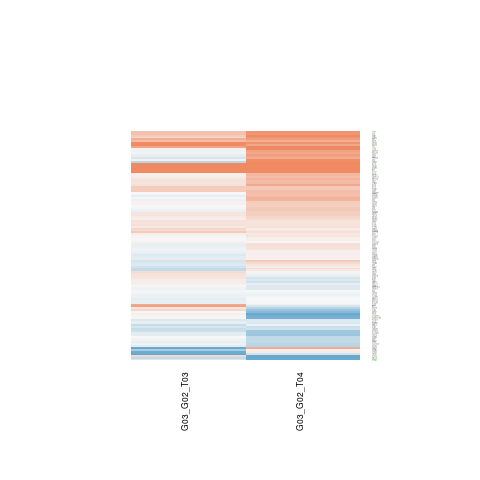

Source data for this figure (header and first rows):
G03_G02_T03.gene.id, G03_G02_T03.ENSEMBL, G03_G02_T03.ENTREZID, G03_G02_T03.SYMBOL, G03_G02_T03.logFC, G03_G02_T03.AveExpr, G03_G02_T03.t, G03_G02_T03.P.Value, G03_G02_T03.adj.P.Val, G03_G02_T03.B, G03_G02_T04.gene.id, G03_G02_T04.ENSEMBL, G03_G02_T04.ENTREZID, G03_G02_T04.SYMBOL, G03_G02_T04.logFC, G03_G02_T04.AveExpr, G03_G02_T04.t, G03_G02_T04.P.Value, G03_G02_T04.adj.P.Val, G03_G02_T04.B
ENSG00000006576, ENSG00000006555, 55001, TTC22, -0.08186, 5.529, -0.4392, 0.6682, 0.9999, -6.531, ENSG00000006576, ENSG00000006555, 55001, TTC22, 0.09156, 5.529, 0.4794, 0.6401, 0.79, -6.843
ENSG00000008256, ENSG00000008226, 9940, DLEC1, 1.352, 3.511, 6.627, 2.23097424858885e-05, 0.01451, 3.05, ENSG00000008256, ENSG00000008226, 9940, DLEC1, 1.138, 3.511, 5.394, 0.0001518, 0.01531, 1.146
ENSG00000013583, ENSG00000013573, 1663, DDX11, -0.09132, 2.873, -0.3168, 0.7567, 0.9999, -6.04, ENSG00000013583, ENSG00000013573, 1663, DDX11, 0.08088, 2.873, 0.3054, 0.7652, 0.8725, -6.472
ENSG00000038382, ENSG00000038358, 23644, EDC4, 0.00979, 2.39, 0.02511, 0.9804, 0.9999, -6.097, ENSG00000038382, ENSG00000038358, 23644, EDC4, 0.08426, 2.39, 0.2122, 0.8355, 0.9121, -6.403
ENSG00000050344, ENSG00000050165, 27122, DKK3, 0.4043, 5.543, 2.085, 0.05873, 0.9999, -4.638, ENSG00000050344, ENSG00000050165, 27122, DKK3, 0.5386, 5.543, 2.786, 0.01623, 0.1124, -3.753
ENSG00000054611, ENSG00000054523, 23095, KIF1B, 0.5167, 4.598, 2.455, 0.02997, 0.7744, -3.928, ENSG00000054611, ENSG00000054523, 23095, KIF1B, 0.6656, 4.598, 3.172, 0.00788, 0.08293, -2.954
ENSG00000060749, ENSG00000060709, 23504, RIMBP2, 0.1108, 4.79, 0.3485, 0.7334, 0.9999, -6.492, ENSG00000060749, ENSG00000060709, 23504, RIMBP2, -0.2738, 4.79, -0.8435, 0.4152, 0.6187, -6.521
ENSG00000070495, ENSG00000070423, 55658, RNF126, 0.1535, 4.599, 0.485, 0.6362, 0.9999, -6.391, ENSG00000070495, ENSG00000070423, 55658, RNF126, 0.5977, 4.599, 1.888, 0.08296, 0.2486, -5.197
ENSG00000072849, ENSG00000072818, 9744, ACAP1, 0.02723, 5.566, 0.1791, 0.8608, 0.9999, -6.629, ENSG00000072849, ENSG00000072818, 9744, ACAP1, 0.08831, 5.566, 0.5576, 0.5872, 0.751, -6.797
ENSG00000076555, ENSG00000076382, 10615, SPAG5, 0.2878, 3.033, 0.7773, 0.4518, 0.9999, -5.795, ENSG00000076555, ENSG00000076382, 10615, SPAG5, -1.342, 3.033, -3.945, 0.001879, 0.04559, -1.272
ENSG00000077458, ENSG00000077380, 1781, DYNC1I2, 0.1858, 4.787, 0.9905, 0.3411, 0.9999, -6.059, ENSG00000077458, ENSG00000077380, 1781, DYNC1I2, -0.09253, 4.787, -0.4823, 0.6381, 0.7891, -6.769
ENSG00000078018, ENSG00000077942, 2192, FBLN1, -1.21, 1.164, -2.087, 0.0585, 0.9999, -4.007, ENSG00000078018, ENSG00000077942, 2192, FBLN1, -0.2689, 1.164, -0.4508, 0.66, 0.803, -6.029
ENSG00000087008, ENSG00000086827, 9183, ZW10, 0.2015, 3.213, 0.8954, 0.3879, 0.9999, -5.794, ENSG00000087008, ENSG00000086827, 9183, ZW10, -0.05115, 3.213, -0.2407, 0.8138, 0.9008, -6.572
ENSG00000088727, ENSG00000088451, 23483, TGDS, -0.3612, 0.5613, -0.6555, 0.5243, 0.9999, -5.516, ENSG00000088727, ENSG00000088451, 23483, TGDS, 0.2465, 0.5613, 0.4236, 0.6792, 0.8169, -5.91
ENSG00000090316, ENSG00000090104, 5996, RGS1, 0.1021, 5.188, 0.5603, 0.5854, 0.9999, -6.416, ENSG00000090316, ENSG00000090104, 5996, RGS1, 0.1482, 5.188, 0.8144, 0.431, 0.6328, -6.591
ENSG00000092841, ENSG00000092531, 8773, SNAP23, -0.05388, 7.858, -0.2457, 0.81, 0.9999, -6.619, ENSG00000092841, ENSG00000092531, 8773, SNAP23, 0.7538, 7.858, 3.44, 0.00477, 0.0679, -2.582
ENSG00000096717, ENSG00000096395, 4295, MLN, -0.0113, 6.163, -0.04753, 0.9629, 0.9999, -6.655, ENSG00000096717, ENSG00000096395, 4295, MLN, -0.006685, 6.163, -0.02763, 0.9784, 0.9903, -6.995
ENSG00000099385, ENSG00000099341, 5714, PSMD8, -0.1975, 3.715, -0.6249, 0.5435, 0.9999, -6.078, ENSG00000099385, ENSG00000099341, 5714, PSMD8, 0.2555, 3.715, 0.8694, 0.4014, 0.6062, -6.311
ENSG00000099814, ENSG00000099797, 9524, TECR, 0.06323, 3.061, 0.1838, 0.8572, 0.9999, -6.317, ENSG00000099814, ENSG00000099797, 9524, TECR, 1.71, 3.061, 4.299, 0.0009923, 0.0363, -0.6546
ENSG00000100280, ENSG00000100243, 1727, CYB5R3, -0.1019, 6.531, -0.6025, 0.5578, 0.9999, -6.467, ENSG00000100280, ENSG00000100243, 1727, CYB5R3, 0.5045, 6.531, 2.96, 0.01171, 0.09842, -3.471
ENSG00000100364, ENSG00000100347, 25813, SAMM50, 0.2584, 5.691, 1.559, 0.1446, 0.9999, -5.466, ENSG00000100364, ENSG00000100347, 25813, SAMM50, 0.1439, 5.691, 0.8464, 0.4136, 0.6172, -6.601
ENSG00000100410, ENSG00000100379, 79734, KCTD17, 0.07281, 5.302, 0.3205, 0.754, 0.9999, -6.561, ENSG00000100410, ENSG00000100379, 79734, KCTD17, 0.5772, 5.302, 2.48, 0.02863, 0.1473, -4.283
ENSG00000101421, ENSG00000101367, 22919, MAPRE1, 0.0865, 6.512, 0.5728, 0.5772, 0.9999, -6.486, ENSG00000101421, ENSG00000101367, 22919, MAPRE1, 0.2744, 6.512, 1.8, 0.09652, 0.2689, -5.464
ENSG00000101901, ENSG00000101856, 10857, PGRMC1, -0.1757, 5.198, -1.087, 0.2979, 0.9999, -6.024, ENSG00000101901, ENSG00000101856, 10857, PGRMC1, 0.06623, 5.198, 0.3908, 0.7027, 0.833, -6.851
ENSG00000102218, ENSG00000102144, 5230, PGK1, 0.1079, 4.309, 0.5073, 0.621, 0.9999, -6.331, ENSG00000102218, ENSG00000102144, 5230, PGK1, -0.2121, 4.309, -0.9993, 0.337, 0.5491, -6.31
ENSG00000102886, ENSG00000102805, 1203, CLN5, 0.2939, -0.1015, 0.6184, 0.5477, 0.9999, -5.342, ENSG00000102886, ENSG00000102805, 1203, CLN5, -0.6291, -0.1015, -1.361, 0.198, 0.4033, -5.003
ENSG00000102900, ENSG00000102878, 3299, HSF4, -0.06467, 6.317, -0.373, 0.7155, 0.9999, -6.584, ENSG00000102900, ENSG00000102878, 3299, HSF4, 0.432, 6.317, 2.46, 0.02971, 0.1496, -4.369
ENSG00000103064, ENSG00000103035, 5713, PSMD7, 0.3814, 7.533, 2.501, 0.02755, 0.7422, -3.975, ENSG00000103064, ENSG00000103035, 5713, PSMD7, 0.4136, 7.533, 2.703, 0.01893, 0.1215, -3.938
ENSG00000103404, ENSG00000103343, 7727, ZNF174, 0.0743, 4.544, 0.4555, 0.6567, 0.9999, -6.476, ENSG00000103404, ENSG00000103343, 7727, ZNF174, -0.09618, 4.544, -0.5318, 0.6044, 0.7635, -6.689
ENSG00000104231, ENSG00000104154, 7782, SLC30A4, -0.1306, 5.322, -0.7779, 0.4514, 0.9999, -6.296, ENSG00000104231, ENSG00000104154, 7782, SLC30A4, -0.5961, 5.322, -3.474, 0.00448, 0.06654, -2.463
ENSG00000104738, ENSG00000104687, 2936, GSR, 0.06044, 5.086, 0.1482, 0.8846, 0.9999, -6.398, ENSG00000104738, ENSG00000104687, 2936, GSR, 0.944, 5.086, 2.549, 0.02519, 0.1377, -4.078
ENSG00000105879, ENSG00000105849, 221830, POLR1F, -0.1978, 6.44, -1.118, 0.2849, 0.9999, -6.024, ENSG00000105879, ENSG00000105849, 221830, POLR1F, -0.1693, 6.44, -0.9424, 0.3642, 0.5746, -6.539
ENSG00000106397, ENSG00000106333, 5118, PCOLCE, -0.04422, 3.25, -0.1784, 0.8614, 0.9999, -6.062, ENSG00000106397, ENSG00000106333, 5118, PCOLCE, 0.6913, 3.25, 3.202, 0.007451, 0.08089, -2.642
ENSG00000106615, ENSG00000106546, 196, AHR, -0.02456, 5.888, -0.0975, 0.9239, 0.9999, -6.653, ENSG00000106615, ENSG00000106546, 196, AHR, 0.4004, 5.888, 1.529, 0.1518, 0.3445, -5.829
ENSG00000107833, ENSG00000107758, 5532, PPP3CB, -0.2216, 4.874, -0.6637, 0.5192, 0.9999, -6.322, ENSG00000107833, ENSG00000107758, 5532, PPP3CB, 0.6852, 4.874, 2.047, 0.06273, 0.2154, -4.977
ENSG00000108469, ENSG00000108395, 4591, TRIM37, 0.005257, 3.37, 0.0161, 0.9874, 0.9999, -6.227, ENSG00000108469, ENSG00000108395, 4591, TRIM37, -0.1786, 3.37, -0.5797, 0.5726, 0.7416, -6.458
ENSG00000109929, ENSG00000109814, 7358, UGDH, 0.1726, 6.824, 0.8193, 0.4283, 0.9999, -6.309, ENSG00000109929, ENSG00000109814, 7358, UGDH, -0.2507, 6.824, -1.179, 0.2609, 0.4749, -6.297
ENSG00000110031, ENSG00000109917, 8882, ZPR1, 0.4808, 7.303, 2.909, 0.01289, 0.5159, -3.25, ENSG00000110031, ENSG00000109917, 8882, ZPR1, 0.9167, 7.303, 5.542, 0.0001192, 0.01341, 1.165
ENSG00000110880, ENSG00000110723, 23086, EXPH5, -0.02114, 4.283, -0.0783, 0.9389, 0.9999, -6.461, ENSG00000110880, ENSG00000110723, 23086, EXPH5, 0.4685, 4.283, 1.741, 0.1068, 0.2834, -5.376
ENSG00000111364, ENSG00000111276, 1027, CDKN1B, -0.09414, 5.384, -0.4686, 0.6476, 0.9999, -6.518, ENSG00000111364, ENSG00000111276, 1027, CDKN1B, 0.2213, 5.384, 1.058, 0.3103, 0.523, -6.376
ENSG00000114491, ENSG00000114349, 2779, GNAT1, 0.005913, 5.883, 0.04178, 0.9673, 0.9999, -6.649, ENSG00000114491, ENSG00000114349, 2779, GNAT1, 0.3702, 5.883, 2.566, 0.02444, 0.1361, -4.168
ENSG00000114738, ENSG00000114520, 8723, SNX4, -0.1478, 6.792, -0.5433, 0.5967, 0.9999, -6.502, ENSG00000114738, ENSG00000114520, 8723, SNX4, 0.7899, 6.792, 2.89, 0.01336, 0.1042, -3.602
ENSG00000114779, ENSG00000114638, 7348, UPK1B, 0.1626, 5.28, 0.6943, 0.5005, 0.9999, -6.303, ENSG00000114779, ENSG00000114638, 7348, UPK1B, -0.4387, 5.28, -1.921, 0.0784, 0.2412, -5.208
ENSG00000114784, ENSG00000114646, 10675, CSPG5, 0.067, 5.549, 0.2708, 0.7911, 0.9999, -6.602, ENSG00000114784, ENSG00000114646, 10675, CSPG5, 0.38, 5.549, 1.486, 0.1627, 0.3591, -5.877
ENSG00000115325, ENSG00000115252, 5136, PDE1A, 0.1631, 3.501, 0.6772, 0.5109, 0.9999, -6.002, ENSG00000115325, ENSG00000115252, 5136, PDE1A, 0.3671, 3.501, 1.64, 0.1264, 0.3119, -5.367
ENSG00000115526, ENSG00000115419, 2744, GLS, 0.4844, 2.495, 1.3, 0.2176, 0.9999, -5.269, ENSG00000115526, ENSG00000115419, 2744, GLS, 0.8624, 2.495, 2.368, 0.03516, 0.1615, -4.025
ENSG00000116157, ENSG00000116017, 1820, ARID3A, 0.2951, 3.739, 1.5, 0.1591, 0.9999, -5.301, ENSG00000116157, ENSG00000116017, 1820, ARID3A, 0.1124, 3.739, 0.5623, 0.5841, 0.749, -6.555
ENSG00000116641, ENSG00000116350, 6429, SRSF4, 0.2471, 2.497, 0.6305, 0.54, 0.9999, -5.777, ENSG00000116641, ENSG00000116350, 6429, SRSF4, 0.01559, 2.497, 0.04435, 0.9653, 0.9838, -6.424
ENSG00000116977, ENSG00000116809, 7709, ZBTB17, -0.0676, 6.593, -0.3344, 0.7437, 0.9999, -6.599, ENSG00000116977, ENSG00000116809, 7709, ZBTB17, -0.1859, 6.593, -0.9096, 0.3806, 0.5908, -6.574
ENSG00000117643, ENSG00000117528, 5825, ABCD3, 1.033, 6.335, 4.204, 0.001176, 0.1257, -0.8757, ENSG00000117643, ENSG00000117528, 5825, ABCD3, 0.9142, 6.335, 3.761, 0.002631, 0.05141, -1.973
ENSG00000118579, ENSG00000118432, 1268, CNR1, -0.03717, 7.054, -0.2282, 0.8232, 0.9999, -6.626, ENSG00000118579, ENSG00000118432, 1268, CNR1, -0.3865, 7.054, -2.355, 0.03605, 0.1625, -4.554
ENSG00000119041, ENSG00000118849, 5918, RARRES1, -0.1297, 5.444, -0.9827, 0.3448, 0.9999, -6.115, ENSG00000119041, ENSG00000118849, 5918, RARRES1, 0.05798, 5.444, 0.437, 0.6697, 0.8103, -6.858
ENSG00000119314, ENSG00000118985, 22936, ELL2, -0.1089, 7.993, -0.695, 0.5001, 0.9999, -6.4, ENSG00000119314, ENSG00000118985, 22936, ELL2, -0.192, 7.993, -1.225, 0.2436, 0.4558, -6.249
ENSG00000120129, ENSG00000119953, 10285, SMNDC1, -0.1411, 1.825, -0.6466, 0.5299, 0.9999, -5.825, ENSG00000120129, ENSG00000119953, 10285, SMNDC1, 0.09059, 1.825, 0.3779, 0.712, 0.8392, -6.215
ENSG00000122417, ENSG00000122133, 5047, PAEP, 0.08862, 3.921, 0.2008, 0.8441, 0.9999, -6.347, ENSG00000122417, ENSG00000122133, 5047, PAEP, -1.008, 3.921, -2.331, 0.03763, 0.1655, -4.35
ENSG00000122863, ENSG00000122679, 10268, RAMP3, 2.165, 0.1113, 2.254, 0.0433, 0.9221, -3.639, ENSG00000122863, ENSG00000122679, 10268, RAMP3, 1.963, 0.1113, 2.139, 0.05325, 0.197, -3.957
ENSG00000122952, ENSG00000122711, 27290, SPINK4, 0.1538, 2.12, 0.2971, 0.7714, 0.9999, -5.689, ENSG00000122952, ENSG00000122711, 27290, SPINK4, 0.5226, 2.12, 1.219, 0.246, 0.4587, -5.516
ENSG00000124172, ENSG00000124067, 6560, SLC12A4, 0.05579, 7.885, 0.3768, 0.7127, 0.9999, -6.577, ENSG00000124172, ENSG00000124067, 6560, SLC12A4, 0.01234, 7.885, 0.08324, 0.935, 0.9654, -7.003
ENSG00000124228, ENSG00000124171, 84612, PARD6B, -0.09986, 6.749, -0.64, 0.534, 0.9999, -6.441, ENSG00000124228, ENSG00000124171, 84612, PARD6B, 0.3707, 6.749, 2.357, 0.0359, 0.1625, -4.551
ENSG00000125149, ENSG00000124789, 9972, NUP153, -0.09651, 4.268, -0.6255, 0.5432, 0.9999, -6.292, ENSG00000125149, ENSG00000124789, 9972, NUP153, -0.01375, 4.268, -0.0861, 0.9328, 0.9642, -6.813
... 61 more rows
